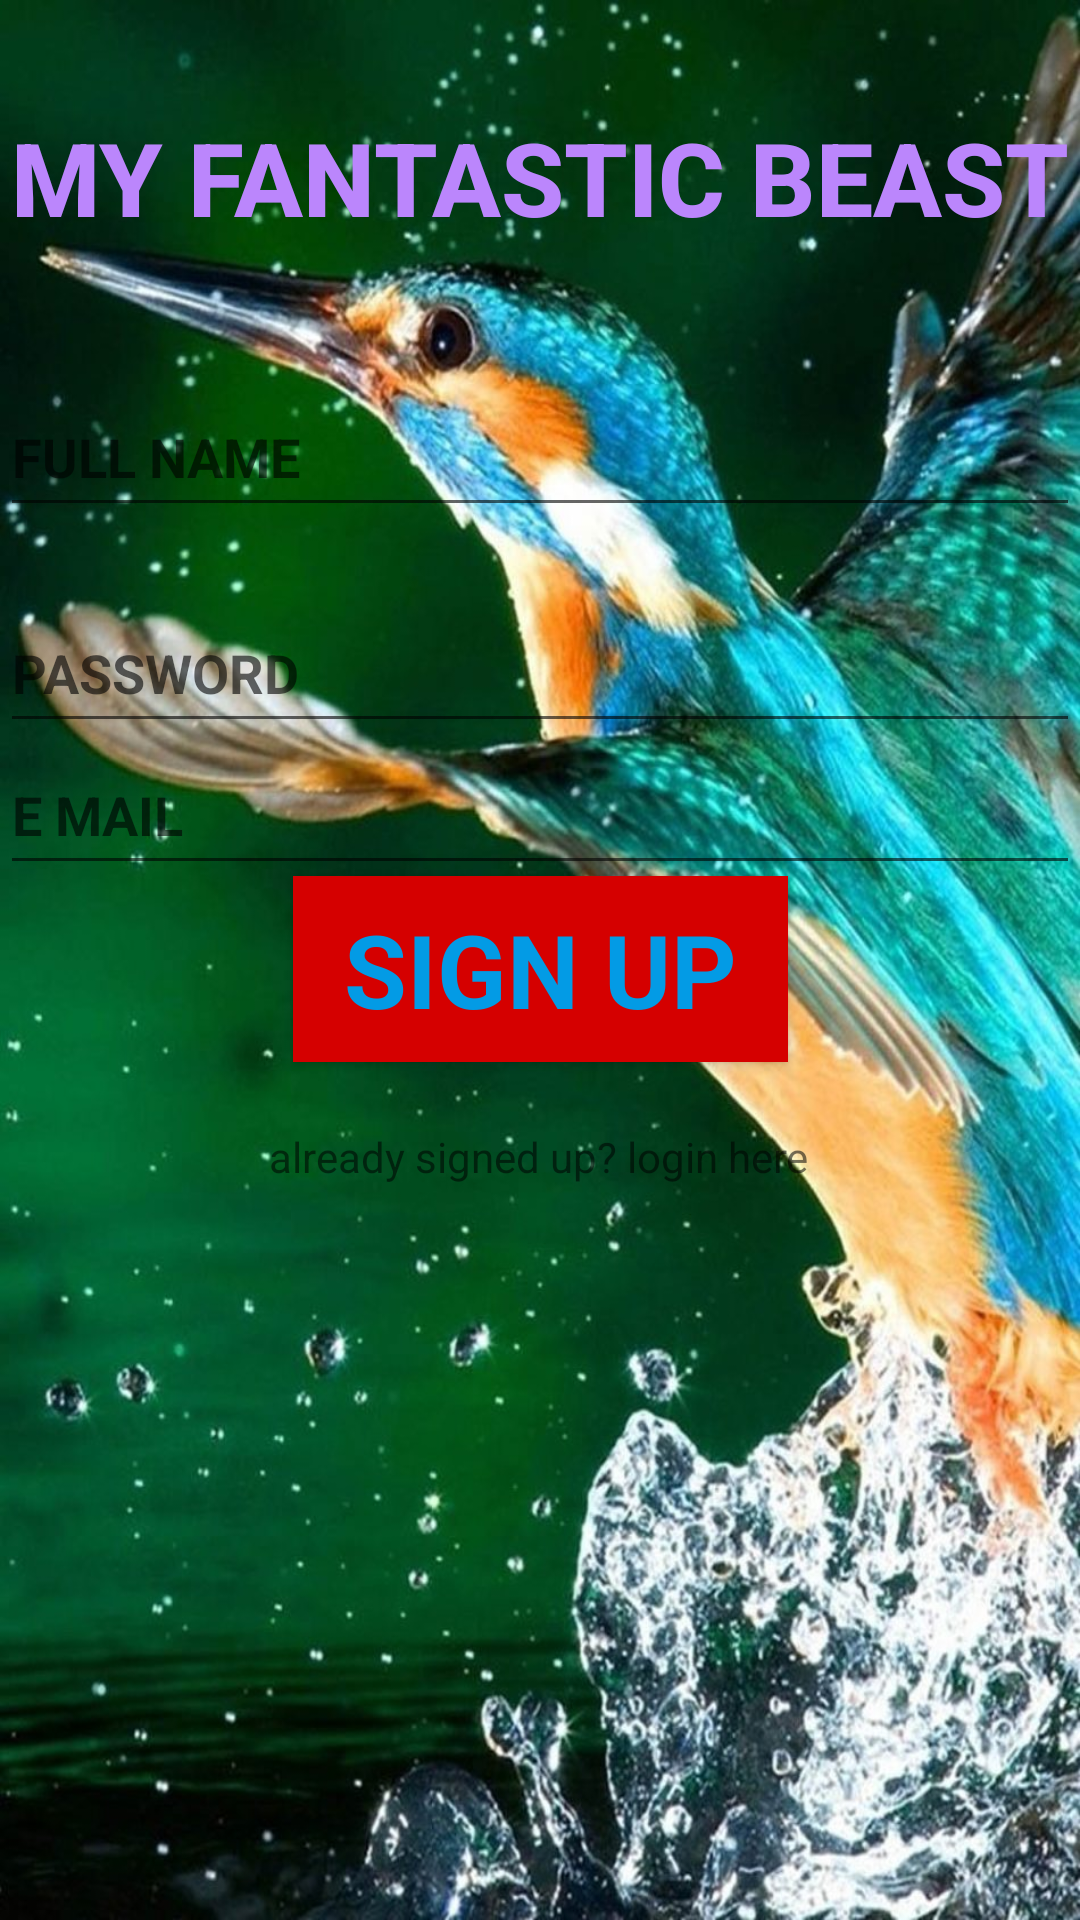

This screen was rendered from an Android layout file. Write that file and the resources it references.
<!-- AndroidManifest.xml: application theme Theme.MYFANTASTICBEAST -->
<!-- res/layout/activity_sign_up.xml -->
<?xml version="1.0" encoding="utf-8"?>
<androidx.constraintlayout.widget.ConstraintLayout xmlns:android="http://schemas.android.com/apk/res/android"
    xmlns:app="http://schemas.android.com/apk/res-auto"
    xmlns:tools="http://schemas.android.com/tools"
    android:layout_width="match_parent"
    android:background="@drawable/bird2"
    android:layout_height="match_parent"
    tools:context=".SignUpActivity">
    <TextView
        android:id="@+id/textView"
        android:layout_width="wrap_content"
        android:layout_height="wrap_content"
        android:text="MY FANTASTIC BEAST"
        android:textAppearance="@style/TextAppearance.AppCompat.Body2"
        android:textColor="@color/purple_200"
        android:textSize="34sp"
        android:textStyle="bold"
        app:layout_constraintBottom_toBottomOf="parent"
        app:layout_constraintEnd_toEndOf="parent"
        app:layout_constraintStart_toStartOf="parent"
        app:layout_constraintTop_toTopOf="parent"
        app:layout_constraintVertical_bias="0.061" />

    <Button
        android:id="@+id/signupbutton"
        style="@style/Widget.AppCompat.Button.Colored"
        android:layout_width="165dp"
        android:layout_height="62dp"
        android:background="#FFFFFF"
        android:backgroundTint="#D50000"
        android:fontFamily="sans-serif"
        android:text="SIGN UP"
        android:textAppearance="@style/TextAppearance.AppCompat.Body2"
        android:textColor="#039BE5"
        android:textSize="34sp"
        android:textStyle="bold"
        app:iconTint="#9C27B0"
        app:layout_constraintBottom_toBottomOf="parent"
        app:layout_constraintEnd_toEndOf="parent"
        app:layout_constraintStart_toStartOf="parent"
        app:layout_constraintTop_toBottomOf="@+id/textView"
        app:layout_constraintVertical_bias="0.424"
        app:rippleColor="#EF1F1F" />

    <EditText
        android:id="@+id/editText"
        android:layout_width="match_parent"
        android:layout_height="50dp"
        android:layout_marginTop="44dp"
        android:hint="FULL NAME"
        android:textStyle="bold"
        app:layout_constraintTop_toBottomOf="@+id/textView"
        tools:layout_editor_absoluteX="0dp" />

    <EditText
        android:id="@+id/editText3"
        android:layout_width="match_parent"
        android:layout_height="50dp"
        android:hint="E MAIL"
        android:textStyle="bold"
        app:layout_constraintBottom_toTopOf="@+id/signupbutton"
        app:layout_constraintTop_toBottomOf="@+id/editText2"
        app:layout_constraintVertical_bias="0.483"
        tools:layout_editor_absoluteX="0dp" />

    <EditText
        android:id="@+id/editText2"
        android:layout_width="match_parent"
        android:layout_height="50dp"
        android:layout_marginTop="116dp"
        android:hint="PASSWORD"
        android:textStyle="bold"
        app:layout_constraintTop_toBottomOf="@+id/textView"
        tools:layout_editor_absoluteX="0dp" />

    <TextView
        android:id="@+id/textView2"
        android:layout_width="wrap_content"
        android:layout_height="wrap_content"
        android:text="already signed up? login here"
        app:layout_constraintBottom_toBottomOf="parent"
        app:layout_constraintEnd_toEndOf="parent"
        app:layout_constraintHorizontal_bias="0.498"
        app:layout_constraintStart_toStartOf="parent"
        app:layout_constraintTop_toBottomOf="@+id/signupbutton"
        app:layout_constraintVertical_bias="0.082" />

</androidx.constraintlayout.widget.ConstraintLayout>
<!-- resources referenced by this layout -->
<resources>
  <color name="purple_200">#FFBB86FC</color>
  <!-- drawable bird2: jpg bitmap (drawable, 195619 bytes) -->
  <style name="Theme.MYFANTASTICBEAST" parent="Theme.AppCompat.Light.DarkActionBar">
          
          <item name="colorPrimary">@color/green_1</item>
          <item name="colorPrimaryVariant">@color/green_3</item>
          <item name="colorOnPrimary">@color/white</item>
          
          <item name="colorSecondary">@color/teal_200</item>
          <item name="colorSecondaryVariant">@color/teal_700</item>
          <item name="colorOnSecondary">@color/black</item>
          
          <item name="android:statusBarColor">?attr/colorPrimaryVariant</item>
          <item name="android:navigationBarColor">?attr/colorPrimaryVariant</item>
  
          
      </style>
  <color name="green_1">#007C7C</color>
  <color name="green_3">#007C67</color>
  <color name="white">#FFFFFFFF</color>
  <color name="teal_200">#FF03DAC5</color>
  <color name="teal_700">#FF018786</color>
  <color name="black">#FF000000</color>
</resources>
